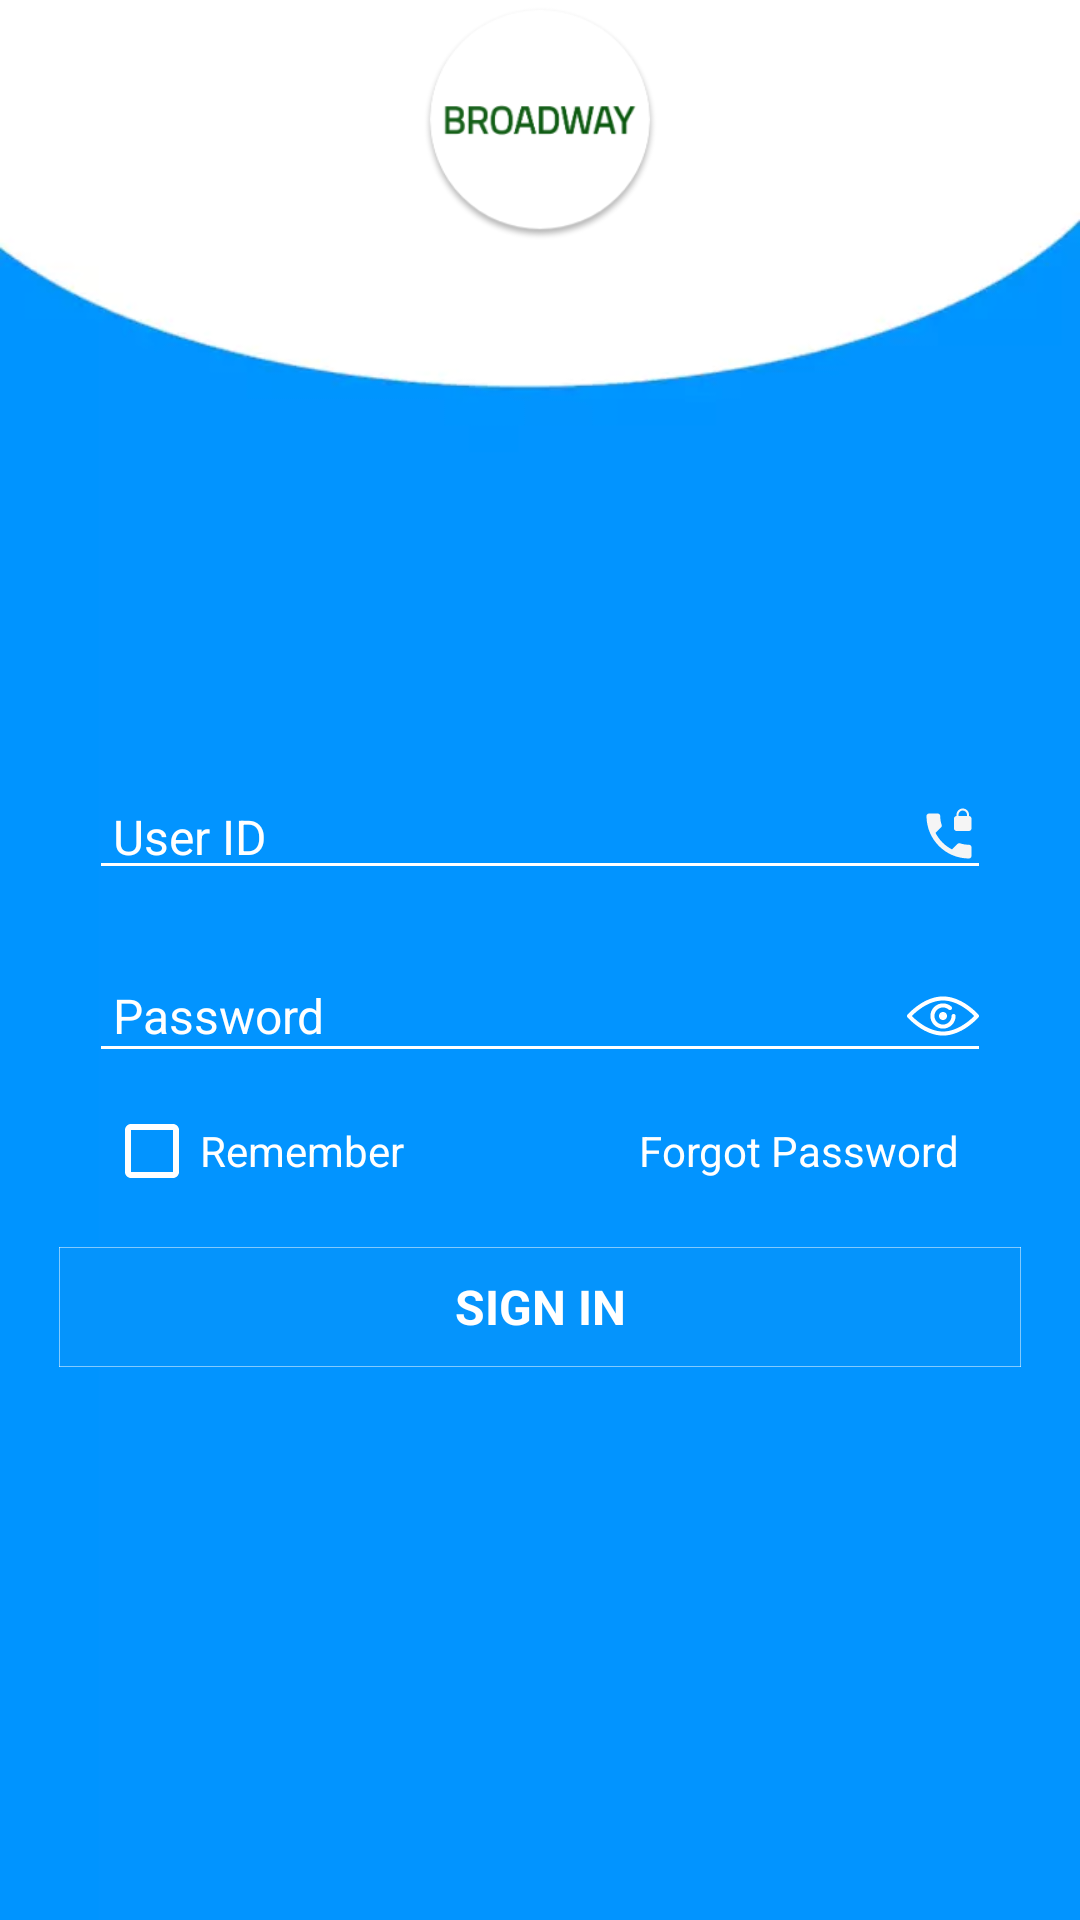

Write the Android layout XML for this screen, with the resource values it uses.
<!-- AndroidManifest.xml: application theme AppTheme -->
<!-- res/layout/activity_main.xml -->
<?xml version="1.0" encoding="utf-8"?>
<LinearLayout
    xmlns:android="http://schemas.android.com/apk/res/android"
    xmlns:tools="http://schemas.android.com/tools"
    android:layout_width="match_parent"
    android:layout_height="match_parent"
    android:gravity="center"
    android:orientation="vertical"
    android:paddingLeft="@dimen/activity_horizontal_margin"
    android:paddingTop="@dimen/activity_vertical_margin"
    android:layout_gravity="center"
    android:paddingRight="@dimen/activity_horizontal_margin"
    android:background="@drawable/background"
    android:paddingBottom="@dimen/activity_vertical_margin"
    android:focusable="true"
    android:focusableInTouchMode="true"
    tools:context="com.broadwaybazar.main.Login">

    <ImageView
        android:layout_width="80sp"
        android:background="@drawable/ic_launcher"
        android:layout_height="80sp" />

    <LinearLayout
        android:layout_width="match_parent"
        android:orientation="vertical"
        android:layout_marginTop="100sp"
        android:layout_height="match_parent">

    <ProgressBar
        android:id="@+id/login_progress"
        style="?android:attr/progressBarStyleLarge"
        android:layout_width="40sp"
        android:indeterminate="true"
        android:visibility="invisible"
        android:layout_marginTop="20sp"
        android:indeterminateTintMode="src_atop"
        android:indeterminateTint="@color/app_white"
        android:layout_gravity="center"
        android:layout_height="40sp"

        android:layout_marginBottom="8dp" />

    <LinearLayout
        android:id="@+id/phone_login_form"
        android:layout_width="match_parent"
        android:layout_height="wrap_content"
        android:layout_gravity="center"
        android:focusable="true"
        android:gravity="center"
        android:layout_marginLeft="20dp"
        android:layout_marginRight="20sp"
        android:focusableInTouchMode="true"
        android:orientation="vertical">

        <EditText
            android:textSize="16sp"
            android:imeActionLabel="@string/action_sign_in_short"
            android:imeOptions="actionUnspecified"
            android:id="@+id/user_id"
            android:layout_width="match_parent"
            android:layout_height="wrap_content"
            android:hint="@string/prompt_email"
            android:textColorHint="@color/app_white"
            android:inputType="text"
            android:drawableRight="@drawable/ic_phone"
            android:focusable="true"
            android:backgroundTint="@android:color/white"
            android:paddingLeft="8sp"
            android:layout_margin="10dp"
            android:textColor="@color/app_white"
            android:focusableInTouchMode="true"
            android:maxLines="1"
            android:singleLine="true"/>

        <EditText
            android:textSize="16sp"
            android:id="@+id/password"
            android:layout_width="match_parent"
            android:layout_height="wrap_content"
            android:hint="@string/prompt_password"
            android:imeActionId="6"
            android:textColorHint="@color/app_white"
            android:textColor="@color/app_white"
            android:focusable="true"
            android:layout_margin="10dp"
            android:paddingLeft="8sp"
            android:backgroundTint="@android:color/white"
            android:drawableRight="@drawable/ic_eye"
            android:focusableInTouchMode="true"
            android:imeActionLabel="@string/action_sign_in_short"
            android:imeOptions="actionUnspecified"
            android:inputType="textPassword"
            android:maxLines="1"
            android:singleLine="true"/>

        <LinearLayout
            android:layout_width="match_parent"
            android:layout_gravity="center"
            android:layout_marginLeft="10sp"
            android:layout_height="wrap_content">

            <CheckBox
                android:id="@+id/remember"
                android:layout_weight="1"
                android:checked="false"
                android:layout_width="wrap_content"
                android:buttonTint="@color/app_white"
                android:text="Remember"
                android:textColor="@color/app_white"
                android:layout_height="wrap_content"/>

            <TextView
                android:layout_weight="1"
                android:layout_width="wrap_content"
                android:text="Forgot Password"
                android:layout_gravity="center"
                android:gravity="center"
                android:textColor="@color/app_white"
                android:layout_height="wrap_content"/>

        </LinearLayout>

        <Button
            android:id="@+id/sign_in_button"
            style="?android:textAppearanceSmall"
            android:layout_width="match_parent"
            android:background="@drawable/ic_launcher_background"
            android:layout_height="40dp"
            android:translationZ="1sp"
            android:layout_marginTop="16dp"
            android:text="@string/action_sign_in"
            android:textColor="#fff"
            android:textSize="16dp"
            android:textStyle="bold"/>

    </LinearLayout>

    </LinearLayout>
</LinearLayout>
<!-- resources referenced by this layout -->
<resources>
  <color name="app_white">#fff</color>
  <!-- drawable ic_launcher_background (drawable) -->
  <?xml version="1.0" encoding="utf-8"?>
  <vector xmlns:android="http://schemas.android.com/apk/res/android"
      android:width="108dp"
      android:height="108dp"
      android:viewportWidth="108"
      android:viewportHeight="108">
  
      <path
          android:fillColor="#0594FC"
          android:strokeColor="#FFFFFF"
          android:strokeLineJoin="bevel"
          android:pathData="M0,0h108v108h-108z" />
  </vector>
  <!-- drawable ic_phone (drawable) -->
  <vector android:height="20dp" android:tint="#F5F5F5"
      android:viewportHeight="24.0" android:viewportWidth="24.0"
      android:width="20dp" xmlns:android="http://schemas.android.com/apk/res/android">
      <path android:fillColor="#FF000000" android:pathData="M20,15.5c-1.25,0 -2.45,-0.2 -3.57,-0.57 -0.35,-0.11 -0.74,-0.03 -1.02,0.24l-2.2,2.2c-2.83,-1.44 -5.15,-3.75 -6.59,-6.59l2.2,-2.21c0.28,-0.26 0.36,-0.65 0.25,-1C8.7,6.45 8.5,5.25 8.5,4c0,-0.55 -0.45,-1 -1,-1L4,3c-0.55,0 -1,0.45 -1,1 0,9.39 7.61,17 17,17 0.55,0 1,-0.45 1,-1v-3.5c0,-0.55 -0.45,-1 -1,-1zM20,4v-0.5C20,2.12 18.88,1 17.5,1S15,2.12 15,3.5L15,4c-0.55,0 -1,0.45 -1,1v4c0,0.55 0.45,1 1,1h5c0.55,0 1,-0.45 1,-1L21,5c0,-0.55 -0.45,-1 -1,-1zM19.2,4h-3.4v-0.5c0,-0.94 0.76,-1.7 1.7,-1.7s1.7,0.76 1.7,1.7L19.2,4z"/>
  </vector>
  <string name="action_sign_in">Sign in</string>
  <string name="action_sign_in_short">Sign in</string>
  <string name="prompt_email">User ID</string>
  <string name="prompt_password">Password</string>
  <style name="AppTheme" parent="Theme.AppCompat.Light.NoActionBar">
          <item name="colorPrimary">@color/colorPrimary</item>
          <item name="colorPrimaryDark">@color/colorPrimaryDark</item>
          <item name="colorAccent">@color/colorPrimary</item>
          <item name="android:windowDisablePreview">true</item>
          <item name="android:windowAnimationStyle">@style/CustomActivityAnimation</item>
  
      </style>
  <color name="colorPrimary">#0F0F0F</color>
  <color name="colorPrimaryDark">#0D0E0E</color>
  <style name="CustomActivityAnimation" parent="@android:style/Animation.Activity">
          <item name="android:activityOpenEnterAnimation">@anim/slide_in_right</item>
          <item name="android:activityOpenExitAnimation">@anim/slide_out_left</item>
          <item name="android:activityCloseEnterAnimation">@anim/slide_in_left</item>
          <item name="android:activityCloseExitAnimation">@anim/slide_out_right</item>
  
      </style>
</resources>
